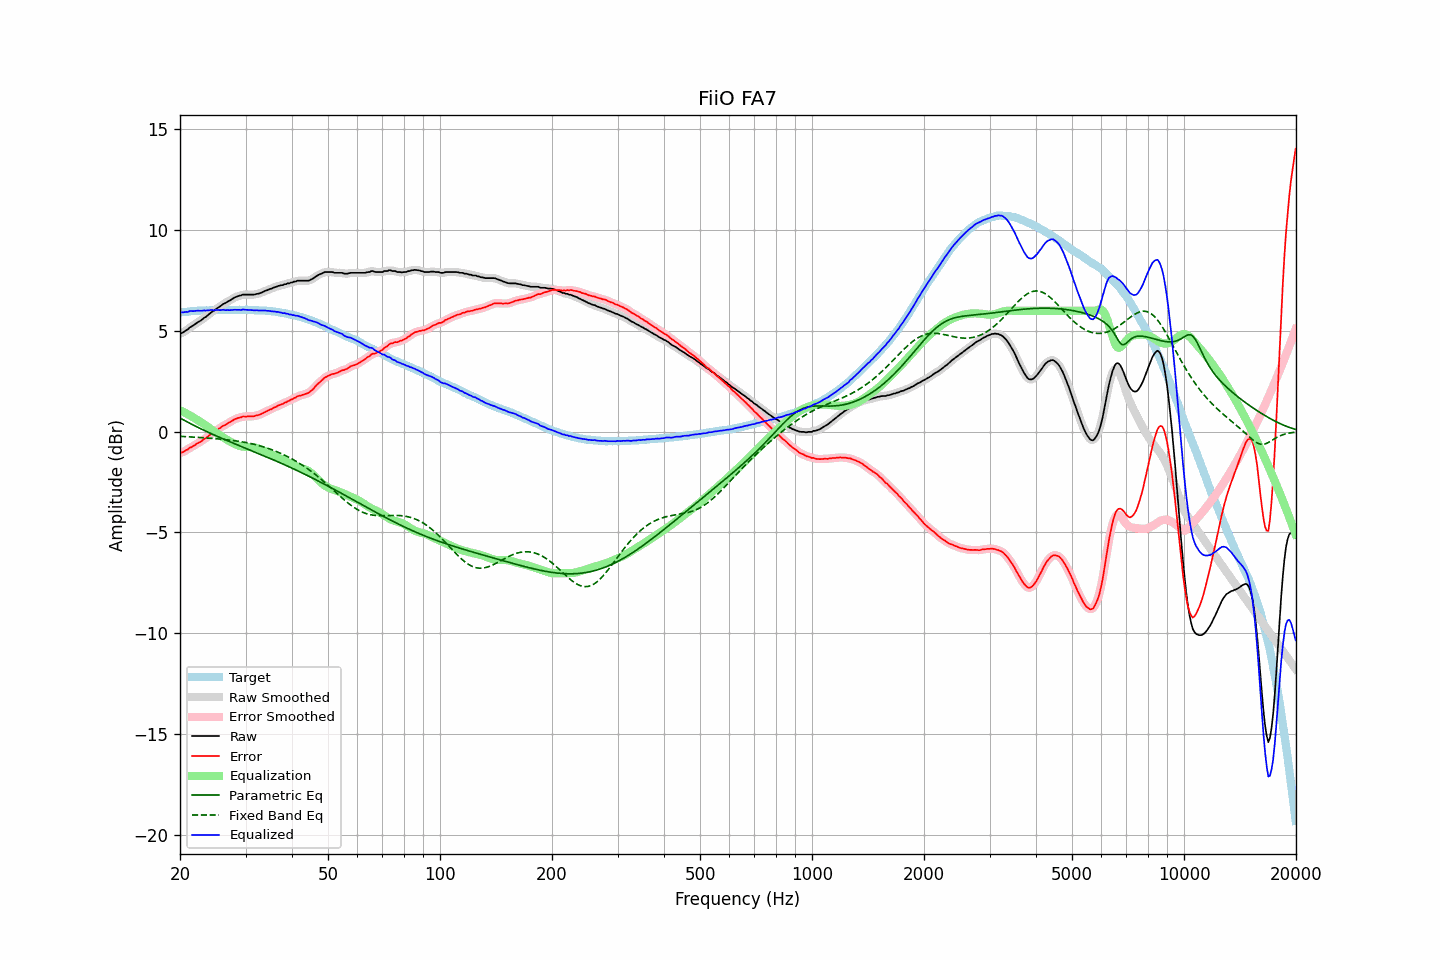

The file beside this chart, header and first rows:
frequency, raw, error, smoothed, error_smoothed, equalization, parametric_eq, fixed_band_eq, equalized_raw, equalized_smoothed, target
20.00, 4.87, -1.04, 4.87, -1.05, 1.07, 0.68, -0.23, 5.94, 5.93, 5.92
20.20, 4.89, -1.03, 4.90, -1.03, 1.03, 0.63, -0.23, 5.92, 5.93, 5.93
20.40, 4.93, -1.00, 4.94, -1.00, 0.99, 0.59, -0.24, 5.92, 5.92, 5.94
20.61, 4.99, -0.95, 4.98, -0.96, 0.95, 0.55, -0.24, 5.94, 5.93, 5.95
20.81, 5.04, -0.90, 5.04, -0.91, 0.90, 0.51, -0.25, 5.95, 5.94, 5.95
21.02, 5.08, -0.87, 5.10, -0.86, 0.86, 0.47, -0.25, 5.94, 5.96, 5.96
21.23, 5.17, -0.79, 5.16, -0.81, 0.82, 0.42, -0.26, 5.99, 5.97, 5.97
21.44, 5.21, -0.77, 5.21, -0.77, 0.77, 0.38, -0.26, 5.98, 5.98, 5.98
21.66, 5.26, -0.72, 5.27, -0.72, 0.72, 0.34, -0.26, 5.98, 5.99, 5.98
21.87, 5.31, -0.68, 5.32, -0.68, 0.67, 0.30, -0.27, 5.99, 5.99, 5.99
22.09, 5.37, -0.62, 5.37, -0.62, 0.63, 0.26, -0.27, 6.00, 6.00, 5.99
22.31, 5.43, -0.57, 5.42, -0.58, 0.58, 0.22, -0.28, 6.01, 6.00, 6.00
22.54, 5.47, -0.53, 5.47, -0.53, 0.53, 0.18, -0.28, 6.00, 6.00, 6.00
22.76, 5.52, -0.49, 5.53, -0.48, 0.48, 0.14, -0.29, 6.00, 6.01, 6.01
22.99, 5.58, -0.43, 5.58, -0.43, 0.42, 0.11, -0.30, 6.01, 6.01, 6.01
23.22, 5.65, -0.36, 5.64, -0.37, 0.37, 0.07, -0.30, 6.02, 6.01, 6.01
23.45, 5.69, -0.33, 5.70, -0.32, 0.31, 0.03, -0.31, 6.01, 6.02, 6.02
23.69, 5.76, -0.26, 5.76, -0.26, 0.26, -0.01, -0.31, 6.02, 6.02, 6.02
23.92, 5.82, -0.20, 5.83, -0.20, 0.20, -0.04, -0.32, 6.03, 6.03, 6.02
24.16, 5.89, -0.14, 5.89, -0.14, 0.14, -0.08, -0.32, 6.04, 6.03, 6.03
24.40, 5.95, -0.08, 5.95, -0.09, 0.09, -0.12, -0.33, 6.04, 6.03, 6.04
24.65, 5.99, -0.05, 6.00, -0.03, 0.03, -0.15, -0.34, 6.02, 6.03, 6.04
24.89, 6.06, 0.03, 6.06, 0.02, -0.03, -0.19, -0.34, 6.04, 6.03, 6.04
25.14, 6.12, 0.09, 6.12, 0.08, -0.08, -0.22, -0.35, 6.04, 6.03, 6.04
25.39, 6.17, 0.14, 6.17, 0.14, -0.14, -0.26, -0.36, 6.04, 6.04, 6.03
25.65, 6.22, 0.19, 6.23, 0.19, -0.19, -0.29, -0.36, 6.03, 6.04, 6.03
25.91, 6.28, 0.25, 6.28, 0.24, -0.24, -0.33, -0.37, 6.04, 6.04, 6.03
26.16, 6.34, 0.30, 6.33, 0.29, -0.29, -0.36, -0.38, 6.05, 6.04, 6.04
26.43, 6.37, 0.33, 6.38, 0.34, -0.34, -0.40, -0.39, 6.03, 6.04, 6.04
26.69, 6.42, 0.38, 6.42, 0.38, -0.39, -0.43, -0.40, 6.03, 6.04, 6.04
26.96, 6.47, 0.43, 6.47, 0.43, -0.44, -0.46, -0.41, 6.04, 6.03, 6.04
27.23, 6.51, 0.47, 6.52, 0.48, -0.48, -0.50, -0.42, 6.03, 6.03, 6.04
27.50, 6.56, 0.53, 6.56, 0.52, -0.53, -0.53, -0.43, 6.04, 6.04, 6.04
27.77, 6.61, 0.57, 6.61, 0.57, -0.57, -0.56, -0.44, 6.04, 6.04, 6.05
28.05, 6.66, 0.62, 6.66, 0.61, -0.61, -0.60, -0.45, 6.05, 6.05, 6.04
28.33, 6.69, 0.65, 6.70, 0.65, -0.64, -0.63, -0.46, 6.05, 6.05, 6.04
28.62, 6.72, 0.68, 6.72, 0.68, -0.68, -0.66, -0.47, 6.05, 6.05, 6.04
28.90, 6.75, 0.70, 6.75, 0.70, -0.70, -0.70, -0.48, 6.05, 6.05, 6.05
29.19, 6.76, 0.71, 6.77, 0.73, -0.72, -0.73, -0.49, 6.04, 6.05, 6.05
29.48, 6.80, 0.75, 6.79, 0.74, -0.74, -0.76, -0.51, 6.07, 6.05, 6.05
29.78, 6.80, 0.76, 6.80, 0.75, -0.75, -0.79, -0.52, 6.06, 6.05, 6.05
30.08, 6.80, 0.75, 6.81, 0.76, -0.75, -0.83, -0.54, 6.05, 6.05, 6.05
30.38, 6.80, 0.76, 6.80, 0.76, -0.76, -0.86, -0.55, 6.05, 6.05, 6.04
30.68, 6.80, 0.76, 6.80, 0.76, -0.76, -0.89, -0.57, 6.04, 6.04, 6.04
30.99, 6.80, 0.76, 6.80, 0.76, -0.76, -0.92, -0.59, 6.04, 6.04, 6.04
31.30, 6.80, 0.76, 6.80, 0.77, -0.77, -0.96, -0.60, 6.03, 6.03, 6.04
31.61, 6.80, 0.77, 6.81, 0.78, -0.78, -0.99, -0.62, 6.02, 6.03, 6.04
31.93, 6.82, 0.80, 6.82, 0.79, -0.79, -1.02, -0.64, 6.03, 6.03, 6.02
32.24, 6.84, 0.81, 6.84, 0.81, -0.81, -1.06, -0.66, 6.03, 6.02, 6.03
32.57, 6.85, 0.83, 6.86, 0.84, -0.84, -1.09, -0.68, 6.01, 6.02, 6.02
32.89, 6.88, 0.87, 6.88, 0.86, -0.87, -1.12, -0.71, 6.01, 6.01, 6.02
33.22, 6.91, 0.90, 6.92, 0.90, -0.90, -1.16, -0.73, 6.01, 6.01, 6.01
33.55, 6.95, 0.94, 6.95, 0.94, -0.94, -1.19, -0.75, 6.01, 6.01, 6.01
33.89, 6.99, 0.98, 6.99, 0.98, -0.98, -1.22, -0.78, 6.02, 6.01, 6.01
34.23, 7.01, 1.02, 7.02, 1.02, -1.01, -1.26, -0.81, 6.00, 6.01, 6.00
34.57, 7.05, 1.06, 7.05, 1.06, -1.05, -1.29, -0.83, 6.00, 6.00, 5.99
34.92, 7.08, 1.10, 7.08, 1.09, -1.09, -1.32, -0.86, 5.99, 5.98, 5.98
35.27, 7.10, 1.11, 7.11, 1.13, -1.13, -1.36, -0.89, 5.97, 5.98, 5.99
35.62, 7.14, 1.18, 7.14, 1.17, -1.17, -1.39, -0.92, 5.97, 5.97, 5.96
35.97, 7.17, 1.21, 7.17, 1.21, -1.21, -1.43, -0.95, 5.96, 5.96, 5.96
... 635 more rows
